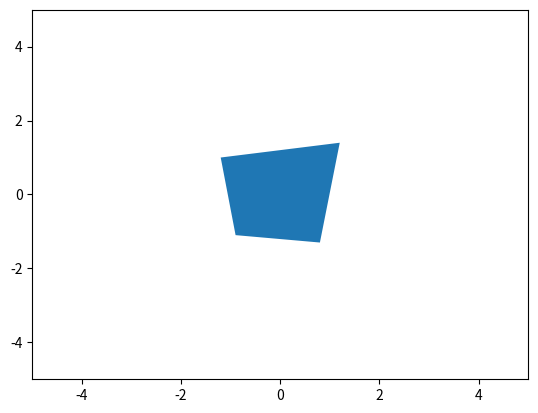

Write the Python code that produced this figure.
from numpy import array
import matplotlib.pyplot as plt

A = array([[1.2, 1.4], [0.8, -1.3], [-0.9, -1.1], [-1.2, 1]])
plt.fill(A[:, 0], A[:, 1])
plt.xlim([-5, 5])
plt.ylim([-5, 5])
plt.show()
